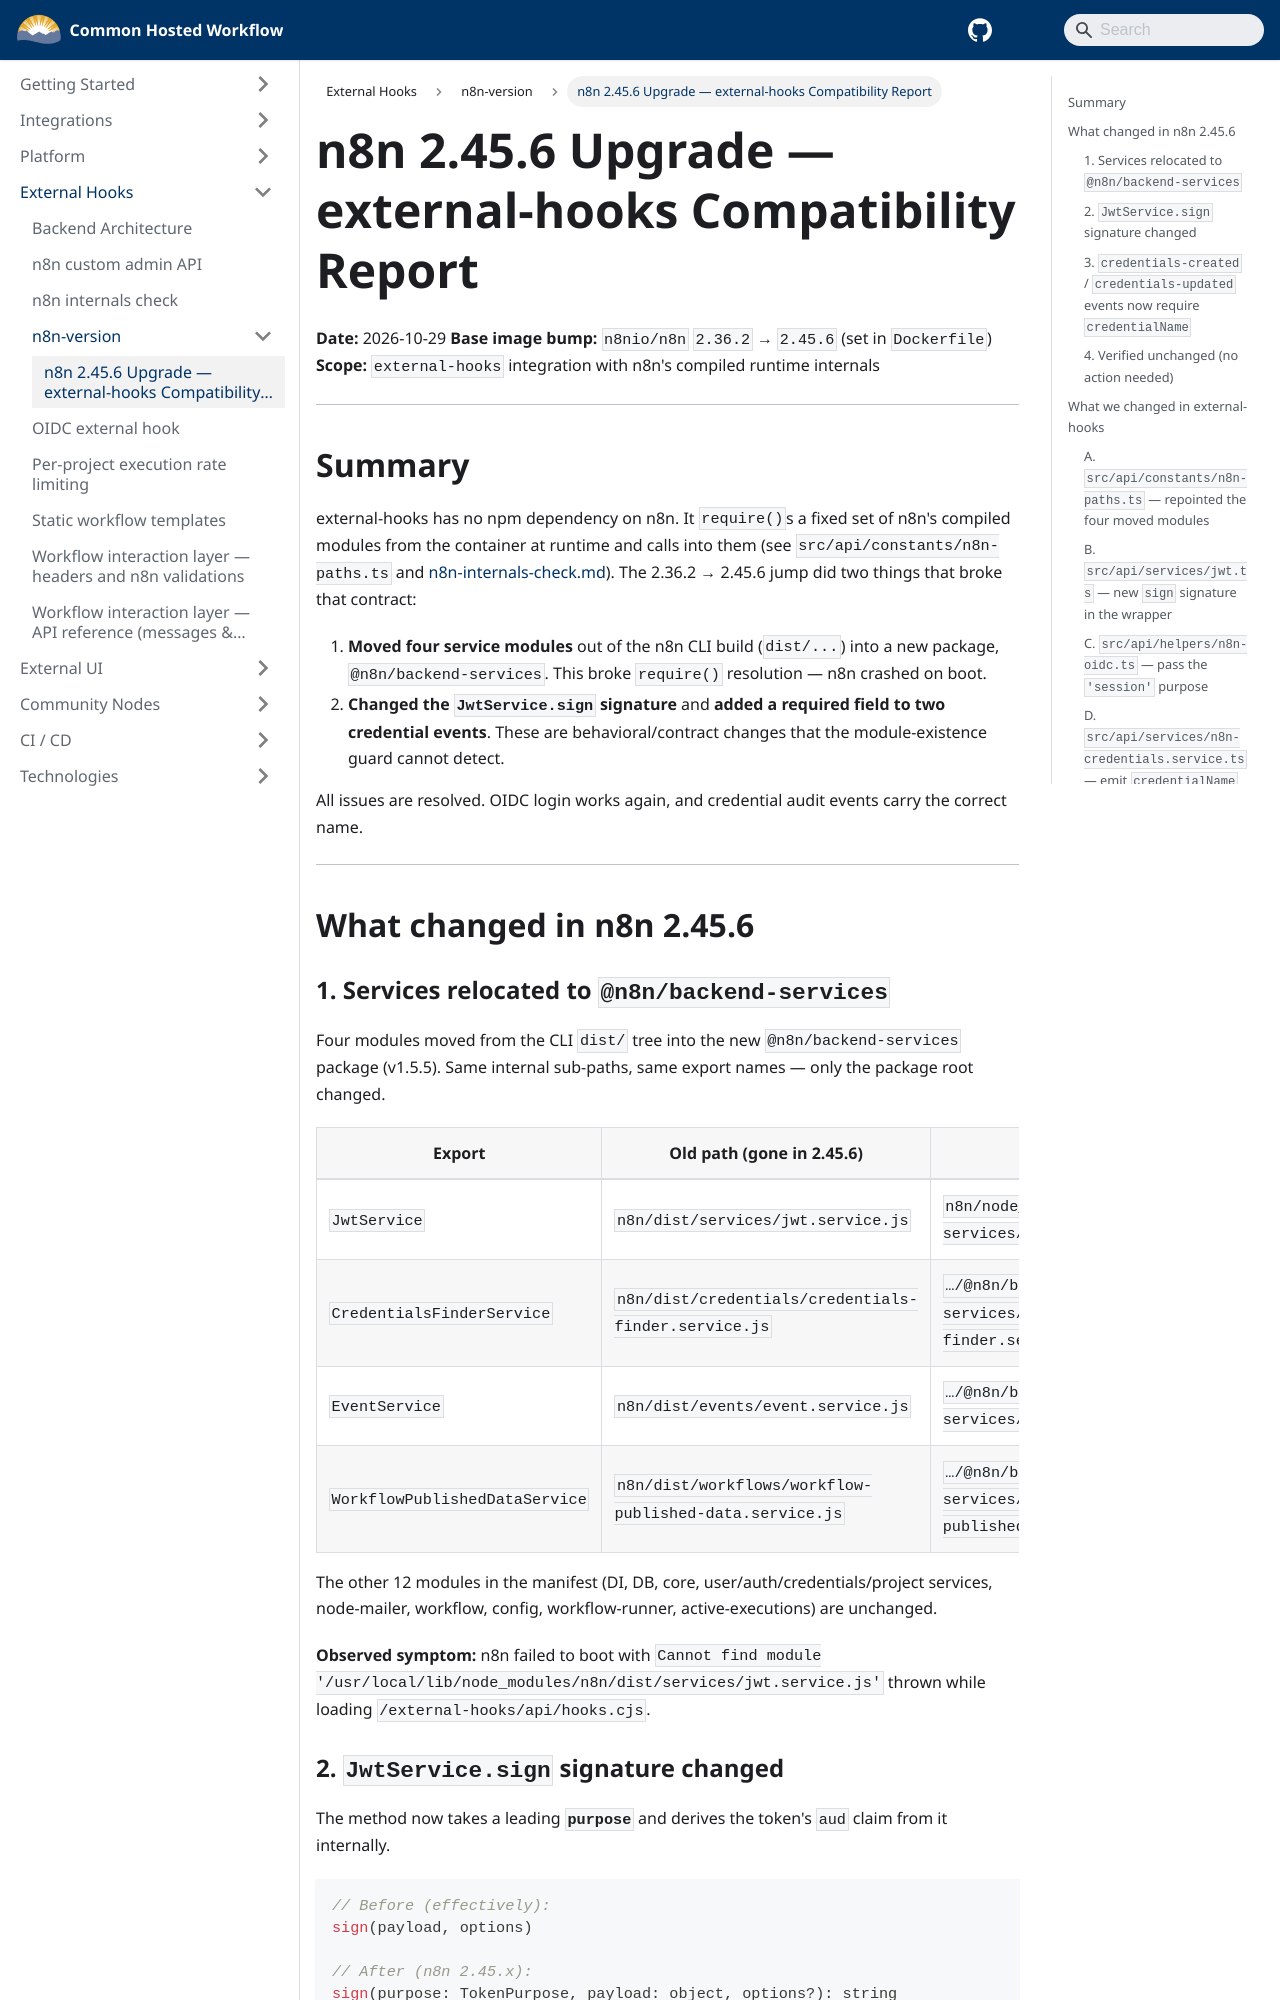

repository: bcgov/common-hosted-workflow · page: external-hooks/n8n-version/n8n-2.36.2-to-2.45.6-upgrade.html · generator: docusaurus

# n8n 2.45.6 Upgrade — external-hooks Compatibility Report

**Date:** 2026-10-29
**Base image bump:** `n8nio/n8n` `2.36.2` → `2.45.6` (set in `Dockerfile`)
**Scope:** `external-hooks` integration with n8n's compiled runtime internals

---

## Summary

external-hooks has no npm dependency on n8n. It `require()`s a fixed set of n8n's compiled modules from the container at runtime and calls into them (see `src/api/constants/n8n-paths.ts` and [n8n-internals-check.md](./n8n-internals-check.md)). The 2.36.2 → 2.45.6 jump did two things that broke that contract:

1. **Moved four service modules** out of the n8n CLI build (`dist/...`) into a new package, `@n8n/backend-services`. This broke `require()` resolution — n8n crashed on boot.
2. **Changed the `JwtService.sign` signature** and **added a required field to two credential events**. These are behavioral/contract changes that the module-existence guard cannot detect.

All issues are resolved. OIDC login works again, and credential audit events carry the correct name.

---

## What changed in n8n 2.45.6

### 1. Services relocated to `@n8n/backend-services`

Four modules moved from the CLI `dist/` tree into the new `@n8n/backend-services` package (v1.5.5). Same internal sub-paths, same export names — only the package root changed.

| Export                         | Old path (gone in 2.45.6)                               | New path                                                                    |
| ------------------------------ | ------------------------------------------------------- | --------------------------------------------------------------------------- |
| `JwtService`                   | `n8n/dist/services/jwt.service.js`                      | `n8n/node_modules/@n8n/backend-services/dist/services/jwt.service.js`       |
| `CredentialsFinderService`     | `n8n/dist/credentials/credentials-finder.service.js`    | `…/@n8n/backend-services/dist/credentials/credentials-finder.service.js`    |
| `EventService`                 | `n8n/dist/events/event.service.js`                      | `…/@n8n/backend-services/dist/events/event.service.js`                      |
| `WorkflowPublishedDataService` | `n8n/dist/workflows/workflow-published-data.service.js` | `…/@n8n/backend-services/dist/workflows/workflow-published-data.service.js` |

The other 12 modules in the manifest (DI, DB, core, user/auth/credentials/project services, node-mailer, workflow, config, workflow-runner, active-executions) are unchanged.

**Observed symptom:** n8n failed to boot with
`Cannot find module '/usr/local/lib/node_modules/n8n/dist/services/jwt.service.js'`
thrown while loading `/external-hooks/api/hooks.cjs`.
